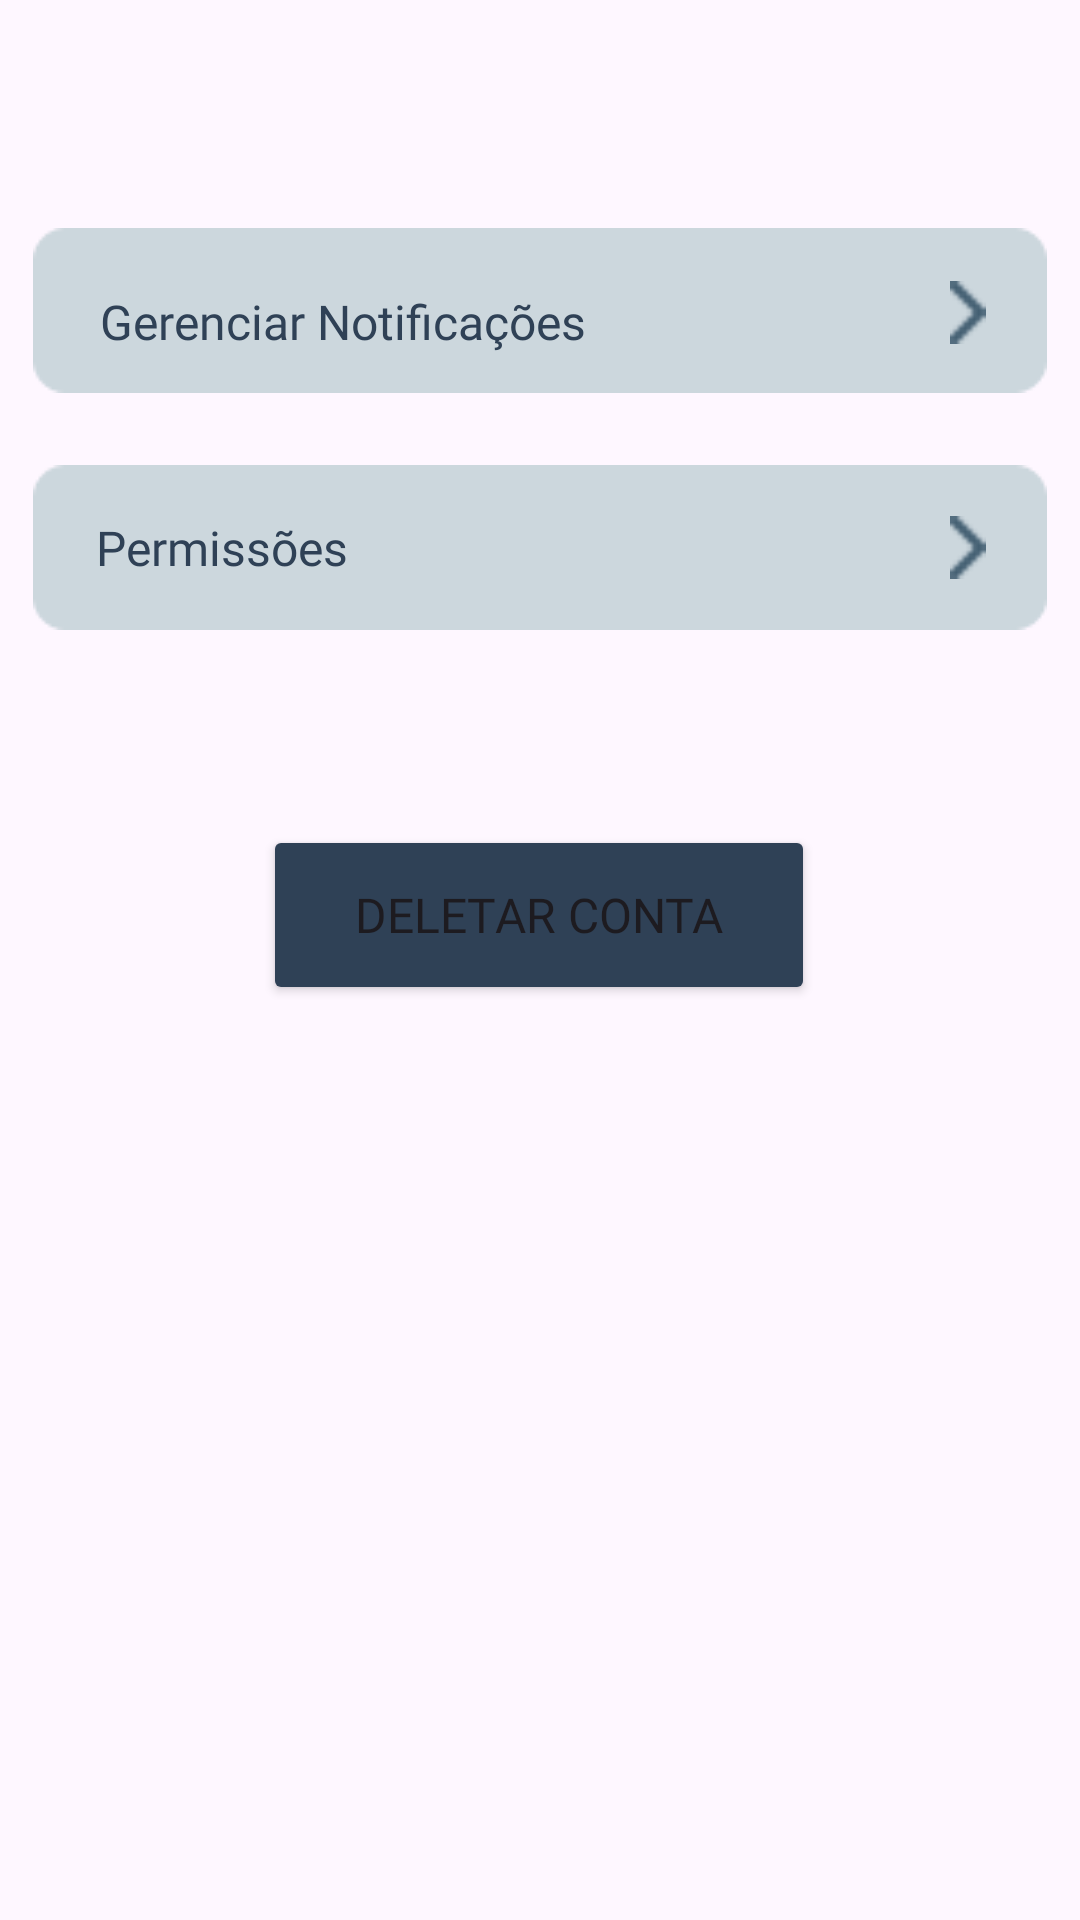

This screen was rendered from an Android layout file. Write that file and the resources it references.
<!-- AndroidManifest.xml: application theme Theme.AquaSafeApp -->
<!-- res/layout/fragment_configuracoes.xml -->
<?xml version="1.0" encoding="utf-8"?>
<FrameLayout xmlns:android="http://schemas.android.com/apk/res/android"
    xmlns:app="http://schemas.android.com/apk/res-auto"
    xmlns:tools="http://schemas.android.com/tools"
    android:layout_width="match_parent"
    android:layout_height="match_parent"
    tools:context=".Configuracoes">

    <androidx.constraintlayout.widget.ConstraintLayout
        android:layout_width="match_parent"
        android:layout_height="match_parent">

        <ImageButton
            android:id="@+id/notificacoes"
            android:layout_width="wrap_content"
            android:layout_height="wrap_content"
            android:layout_marginTop="76dp"
            android:background="@null"
            android:src="@drawable/botao_longo_azulclaro"
            app:layout_constraintEnd_toEndOf="parent"
            app:layout_constraintHorizontal_bias="0.493"
            app:layout_constraintStart_toStartOf="parent"
            app:layout_constraintTop_toTopOf="parent" />

        <TextView
            android:id="@+id/textView9"
            android:layout_width="wrap_content"
            android:layout_height="wrap_content"
            android:layout_marginStart="12dp"
            android:fontFamily="@font/poppins"
            android:text="Gerenciar Notificações"
            android:textColor="@color/azul_escuro"
            android:textSize="16sp"
            app:layout_constraintBottom_toBottomOf="@+id/notificacoes"
            app:layout_constraintEnd_toStartOf="@+id/imageView3"
            app:layout_constraintHorizontal_bias="0.081"
            app:layout_constraintStart_toStartOf="@+id/notificacoes"
            app:layout_constraintTop_toTopOf="@+id/notificacoes"
            app:layout_constraintVertical_bias="0.607" />

        <ImageView
            android:id="@+id/imageView3"
            android:layout_width="21dp"
            android:layout_height="21dp"
            android:layout_marginEnd="16dp"
            android:src="@drawable/svg_seta"
            app:layout_constraintBottom_toBottomOf="@+id/notificacoes"
            app:layout_constraintEnd_toEndOf="@+id/notificacoes"
            app:layout_constraintTop_toTopOf="@+id/notificacoes"
            app:layout_constraintVertical_bias="0.515" />

        <ImageButton
            android:id="@+id/permissoes_botao"
            android:layout_width="wrap_content"
            android:layout_height="wrap_content"
            android:layout_marginTop="24dp"
            android:background="@null"
            android:src="@drawable/botao_longo_azulclaro"
            app:layout_constraintEnd_toEndOf="parent"
            app:layout_constraintHorizontal_bias="0.493"
            app:layout_constraintStart_toStartOf="parent"
            app:layout_constraintTop_toBottomOf="@+id/notificacoes" />

        <TextView
            android:id="@+id/textView10"
            android:layout_width="wrap_content"
            android:layout_height="wrap_content"
            android:layout_marginStart="20dp"
            android:fontFamily="@font/poppins"
            android:text="Permissões"
            android:textColor="@color/azul_escuro"
            android:textSize="16sp"
            app:layout_constraintBottom_toBottomOf="@+id/permissoes_botao"
            app:layout_constraintEnd_toStartOf="@+id/imageView7"
            app:layout_constraintHorizontal_bias="0.005"
            app:layout_constraintStart_toStartOf="@+id/permissoes_botao"
            app:layout_constraintTop_toTopOf="@+id/permissoes_botao" />

        <ImageView
            android:id="@+id/imageView7"
            android:layout_width="21dp"
            android:layout_height="21dp"
            android:layout_marginEnd="16dp"
            android:src="@drawable/svg_seta"
            app:layout_constraintBottom_toBottomOf="@+id/permissoes_botao"
            app:layout_constraintEnd_toEndOf="@+id/permissoes_botao"
            app:layout_constraintTop_toTopOf="@+id/permissoes_botao" />

        <Button
            android:id="@+id/deletar_conta"
            android:layout_width="184dp"
            android:layout_height="60dp"
            android:layout_marginTop="52dp"
            android:backgroundTint="@color/azul_escuro"
            android:fontFamily="@font/poppins_semibold"
            android:text="Deletar Conta"
            android:textSize="16sp"
            app:cornerRadius="5dp"
            app:layout_constraintBottom_toBottomOf="parent"
            app:layout_constraintEnd_toEndOf="parent"
            app:layout_constraintHorizontal_bias="0.498"
            app:layout_constraintStart_toStartOf="parent"
            app:layout_constraintTop_toBottomOf="@+id/permissoes_botao"
            app:layout_constraintVertical_bias="0.041" />
    </androidx.constraintlayout.widget.ConstraintLayout>
</FrameLayout>
<!-- resources referenced by this layout -->
<resources>
  <color name="azul_escuro">#2F4156</color>
  <!-- drawable botao_longo_azulclaro: png bitmap (drawable, 668 bytes) -->
  <!-- drawable svg_seta: png bitmap (drawable, 245 bytes) -->
  <style name="Theme.AquaSafeApp" parent="Base.Theme.AquaSafeApp" />
  <style name="Base.Theme.AquaSafeApp" parent="Theme.Material3.DayNight.NoActionBar">
          
          
      </style>
</resources>
